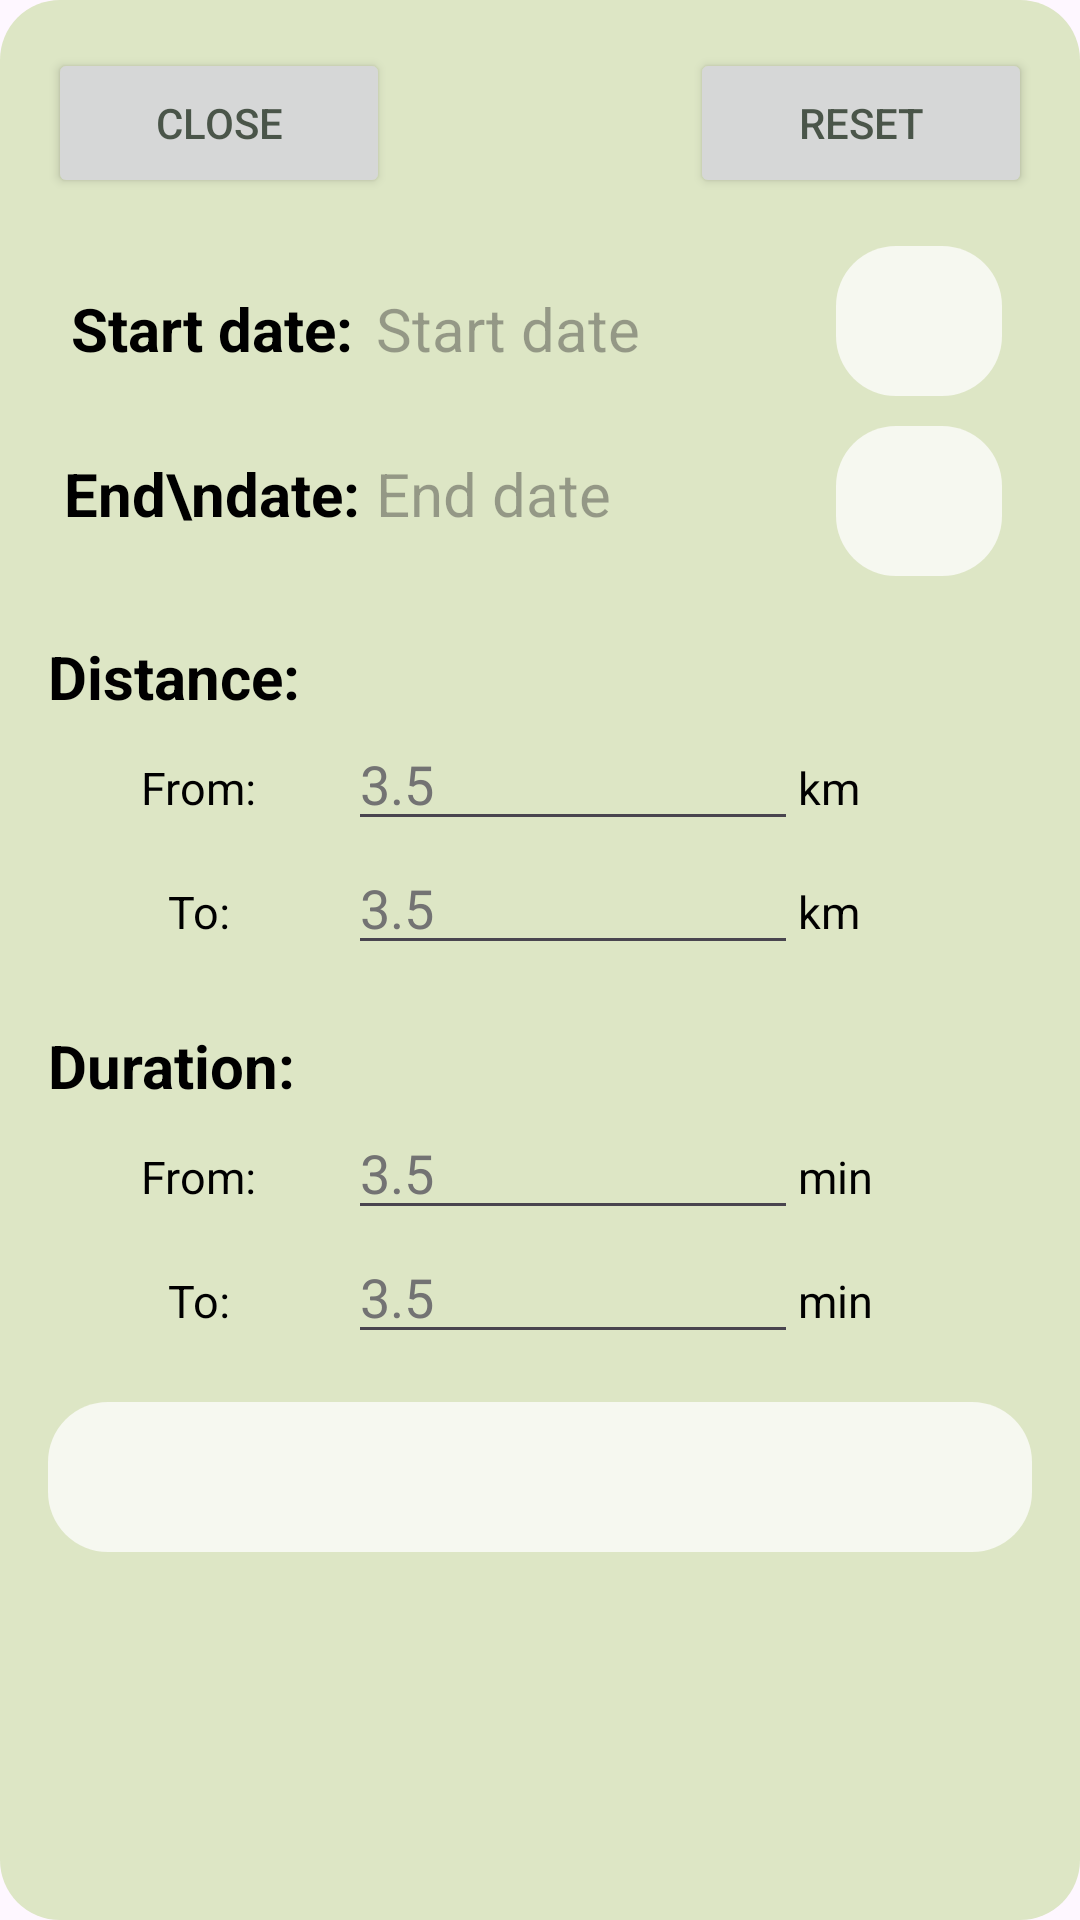

Android layout source for this screen:
<!-- AndroidManifest.xml: application theme Theme.JourneyFlow -->
<!-- res/layout/dialog_history_filter.xml -->
<?xml version="1.0" encoding="utf-8"?>
<LinearLayout
    xmlns:android="http://schemas.android.com/apk/res/android"
    android:layout_width="match_parent"
    android:layout_height="wrap_content"
    android:orientation="vertical"
    android:background="@drawable/shape_2"
    android:padding="16dp">

    <LinearLayout
        android:layout_width="match_parent"
        android:layout_height="50dp"
        android:orientation="horizontal">

        <Button
            android:id="@+id/buttonExitFilter"
            android:layout_width="match_parent"
            android:layout_height="50dp"
            android:layout_gravity="center"
            android:layout_weight="0.3"
            android:layout_marginEnd="50dp"
            android:text="Close"
            android:textColor="@color/dark_green"/>

        <Button
            android:id="@+id/buttonResetFilter"
            android:layout_width="match_parent"
            android:layout_height="50dp"
            android:layout_gravity="center"
            android:layout_weight="0.3"
            android:layout_marginStart="50dp"
            android:text="Reset"
            android:textColor="@color/dark_green"/>

    </LinearLayout>

    <LinearLayout
        android:layout_width="match_parent"
        android:layout_height="wrap_content"
        android:orientation="horizontal"
        android:layout_marginTop="16dp">

        <TextView
            android:layout_width="match_parent"
            android:layout_height="55dp"
            android:layout_weight="0.5"
            android:text="Start date:"
            android:gravity="center"
            android:textSize="20sp"
            android:textStyle="bold"
            android:textColor="@color/black"/>

        <TextView
            android:id="@+id/textViewStartDate"
            android:layout_width="match_parent"
            android:layout_height="55dp"
            android:layout_weight="0.4"
            android:layout_gravity="center"
            android:gravity="start | center"
            android:textSize="20sp"
            android:hint="Start date"
            android:textColor="@color/black"/>

        <ImageButton
            android:id="@+id/imageButtonPickStartDate"
            android:layout_width="match_parent"
            android:layout_height="50dp"
            android:layout_marginEnd="10dp"
            android:layout_weight="0.6"
            android:padding="15dp"
            android:src="@drawable/calendar_icon"
            android:scaleType="centerInside"
            android:background="@drawable/shape_1"
            />

    </LinearLayout>

    <LinearLayout
        android:layout_width="match_parent"
        android:layout_height="wrap_content"
        android:orientation="horizontal"
        android:weightSum="1.5">

        <TextView
            android:layout_width="match_parent"
            android:layout_height="55dp"
            android:layout_weight="0.5"
            android:text="End\ndate:"
            android:gravity="center"
            android:textSize="20sp"
            android:textStyle="bold"
            android:textColor="@color/black"/>

        <TextView
            android:id="@+id/textViewEndDate"
            android:layout_width="match_parent"
            android:layout_height="55dp"
            android:layout_weight="0.4"
            android:layout_gravity="center"
            android:gravity="start | center"
            android:textSize="20sp"
            android:hint="End date"
            android:textColor="@color/black"/>

        <ImageButton
            android:id="@+id/imageButtonPickEndDate"
            android:layout_width="match_parent"
            android:layout_height="50dp"
            android:layout_marginTop="5dp"
            android:layout_marginEnd="10dp"
            android:layout_weight="0.6"
            android:padding="15dp"
            android:src="@drawable/calendar_icon"
            android:scaleType="centerInside"
            android:background="@drawable/shape_1"
            />

    </LinearLayout>

    <TextView
        android:layout_width="match_parent"
        android:layout_height="wrap_content"
        android:layout_marginTop="20dp"
        android:text="Distance:"
        android:textSize="20sp"
        android:textStyle="bold"
        android:textColor="@color/black"/>


    <LinearLayout
        android:layout_width="match_parent"
        android:layout_height="wrap_content"
        android:orientation="horizontal"
        android:weightSum="1">

        <TextView
            android:layout_width="100dp"
            android:layout_height="wrap_content"
            android:textSize="15sp"
            android:text="From:"
            android:gravity="center"
            android:textColor="@color/black"/>

        <EditText
            android:id="@+id/editTextDistanceFrom"
            android:layout_width="150dp"
            android:layout_height="wrap_content"
            android:ems="10"
            android:maxEms="5"
            android:hint="3.5"
            android:inputType="numberDecimal"
            android:textColor="@color/black"
            android:textColorHint="@color/darker_gray"/>

        <TextView
            android:layout_width="match_parent"
            android:layout_height="wrap_content"
            android:textSize="15sp"
            android:text="km"
            android:gravity="center_horizontal | start"
            android:textColor="@color/black"/>

    </LinearLayout>

    <LinearLayout
        android:layout_width="match_parent"
        android:layout_height="wrap_content"
        android:orientation="horizontal"
        android:weightSum="1">

        <TextView
            android:layout_width="100dp"
            android:layout_height="wrap_content"
            android:textSize="15sp"
            android:text="To:"
            android:gravity="center"
            android:textColor="@color/black"/>

        <EditText
            android:id="@+id/editTextDistanceTo"
            android:layout_width="150dp"
            android:layout_height="wrap_content"
            android:ems="10"
            android:maxEms="5"
            android:hint="3.5"
            android:inputType="numberDecimal"
            android:textColor="@color/black"
            android:textColorHint="@color/darker_gray"/>

        <TextView
            android:layout_width="match_parent"
            android:layout_height="wrap_content"
            android:textSize="15sp"
            android:text="km"
            android:gravity="center_horizontal | start"
            android:textColor="@color/black"/>

    </LinearLayout>



    <TextView
        android:layout_width="match_parent"
        android:layout_height="wrap_content"
        android:layout_marginTop="20dp"
        android:text="Duration:"
        android:textSize="20sp"
        android:textStyle="bold"
        android:textColor="@color/black"/>

    <LinearLayout
        android:layout_width="match_parent"
        android:layout_height="wrap_content"
        android:orientation="horizontal"
        android:weightSum="1">

        <TextView
            android:layout_width="100dp"
            android:layout_height="wrap_content"
            android:textSize="15sp"
            android:text="From:"
            android:gravity="center"
            android:textColor="@color/black"/>

        <EditText
            android:id="@+id/editTextDurationFrom"
            android:layout_width="150dp"
            android:layout_height="wrap_content"
            android:ems="10"
            android:maxEms="5"
            android:hint="3.5"
            android:inputType="numberDecimal"
            android:textColor="@color/black"
            android:textColorHint="@color/darker_gray"/>

        <TextView
            android:layout_width="match_parent"
            android:layout_height="wrap_content"
            android:textSize="15sp"
            android:text="min"
            android:gravity="center_horizontal | start"
            android:textColor="@color/black"/>

    </LinearLayout>

    <LinearLayout
        android:layout_width="match_parent"
        android:layout_height="wrap_content"
        android:orientation="horizontal"
        android:weightSum="1">

        <TextView
            android:layout_width="100dp"
            android:layout_height="wrap_content"
            android:textSize="15sp"
            android:text="To:"
            android:gravity="center"
            android:textColor="@color/black"/>

        <EditText
            android:id="@+id/editTextDurationTo"
            android:layout_width="150dp"
            android:layout_height="wrap_content"
            android:ems="10"
            android:maxEms="5"
            android:hint="3.5"
            android:inputType="numberDecimal"
            android:textColor="@color/black"
            android:textColorHint="@color/darker_gray"/>

        <TextView
            android:layout_width="match_parent"
            android:layout_height="wrap_content"
            android:textSize="15sp"
            android:text="min"
            android:gravity="center_horizontal | start"
            android:textColor="@color/black"/>

    </LinearLayout>

    <LinearLayout
        android:layout_width="match_parent"
        android:layout_height="wrap_content"
        android:orientation="horizontal"
        android:layout_marginTop="16dp"
        android:layout_marginBottom="16dp">

        <ImageButton
            android:id="@+id/imageButtonSubmitFilter"
            android:layout_width="100dp"
            android:layout_height="50dp"
            android:layout_gravity="center"
            android:layout_weight="0.3"
            android:padding="10dp"
            android:src="@drawable/filter_icon"
            android:scaleType="centerInside"
            android:background="@drawable/shape_1"/>

    </LinearLayout>

</LinearLayout>
<!-- resources referenced by this layout -->
<resources>
  <color name="black">#FF000000</color>
  <color name="dark_green">#CC273526</color>
  <color name="darker_gray">#737373</color>
  <!-- drawable shape_1 (drawable) -->
  <?xml version="1.0" encoding="utf-8"?>
  <shape xmlns:android="http://schemas.android.com/apk/res/android">
      <solid android:color="#f6f8f0"/>
      <corners android:radius="20dp"/>
  </shape>
  <!-- drawable shape_2 (drawable) -->
  <?xml version="1.0" encoding="utf-8"?>
  <shape xmlns:android="http://schemas.android.com/apk/res/android">
      <solid android:color="#dde6c5"/>
      <corners android:radius="20dp"/>
  </shape>
  <style name="Theme.JourneyFlow" parent="Base.Theme.JourneyFlow" />
  <style name="Base.Theme.JourneyFlow" parent="Theme.Material3.DayNight.NoActionBar">
          
          <item name="colorPrimary">@color/dark_green</item>
          <item name="colorOnPrimary">@color/green</item>
          <item name="textAppearanceButton">@style/TextAppearance.App.Button</item>
          <item name="shapeAppearanceSmallComponent">@style/ShapeAppearance.App.SmallComponent</item>
      </style>
  <color name="green">#ABC270</color>
  <style name="TextAppearance.App.Button" parent="TextAppearance.MaterialComponents.Button">
          <item name="fontFamily">@font/aovelsansrounded_rddl</item>
          <item name="android:fontFamily">@font/aovelsansrounded_rddl</item>
      </style>
  <style name="ShapeAppearance.App.SmallComponent" parent="ShapeAppearance.MaterialComponents.SmallComponent">
          <item name="cornerFamily">cut</item>
          <item name="cornerSize">4dp</item>
      </style>
</resources>
